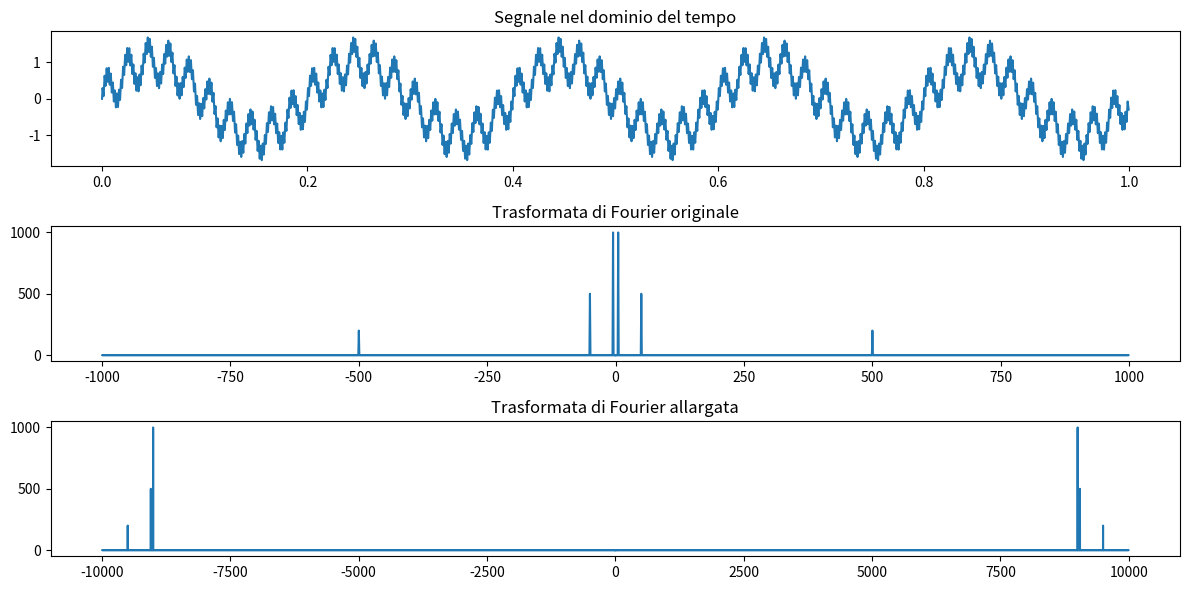

Python code for this plot:
import numpy as np
import matplotlib.pyplot as plt


# Parametri del segnale
fs = 2000  # Frequenza di campionamento in Hertz
t = np.arange(0, 1, 1/fs)  # Vettore del tempo

# Generazione di un segnale con più componenti in frequenza
# signal = np.sin(2 * np.pi * 5 * t) + 0.5 * np.sin(2 * np.pi * 20 * t)
frequencies = [5, 50, 500]  # Frequenze delle sinusoidi
modules = [1, 0.5, 0.2]  # Moduli delle sinusoidi

# Somma delle due sinusoidi
signal = np.zeros(len(t))
for i in range(min(len(frequencies), len(modules))):
    # signal += np.sign(np.sin(2 * np.pi * fre * t))
    signal += modules[i] * np.sin(2 * np.pi * frequencies[i] * t)
# signal = np.ones(len(t))

# Calcolo della trasformata di Fourier
fft_result = np.fft.fft(signal)

# Frequenze nel dominio della frequenza
freq = np.fft.fftfreq(len(t), 1/fs)
freq2 = np.fft.fftfreq(10*len(t), 1/fs/10)


# fft_result_shifted = np.roll(fft_result, desired_frequency)

# Plot del segnale e della sua trasformata di Fourier spostata
plt.figure(figsize=(12, 6))

plt.subplot(3, 1, 1)
plt.plot(t, signal)
plt.title('Segnale nel dominio del tempo')

plt.subplot(3, 1, 2)
plt.plot(freq, np.abs(fft_result))
plt.title(f'Trasformata di Fourier originale')

plt.subplot(3, 1, 3)
# Aggiungi zeri a fft_result in modo che abbia la stessa dimensione di freq
zeros = np.zeros((len(freq2) - len(freq))//2)
fft_result = np.concatenate((zeros, fft_result, zeros))
# fft_result = np.pad(fft_result, (len(freq2) - len(t))//2, 'constant')
plt.plot(freq2, np.abs(fft_result))
plt.title(f'Trasformata di Fourier allargata')

plt.tight_layout()
plt.show()
